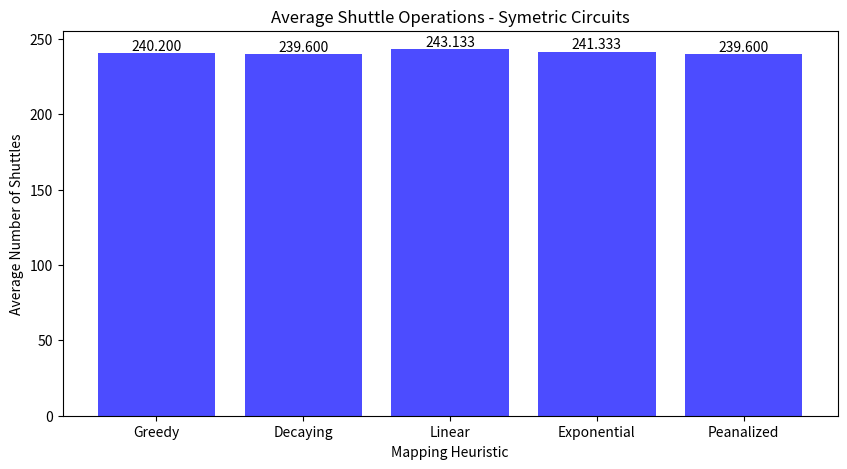
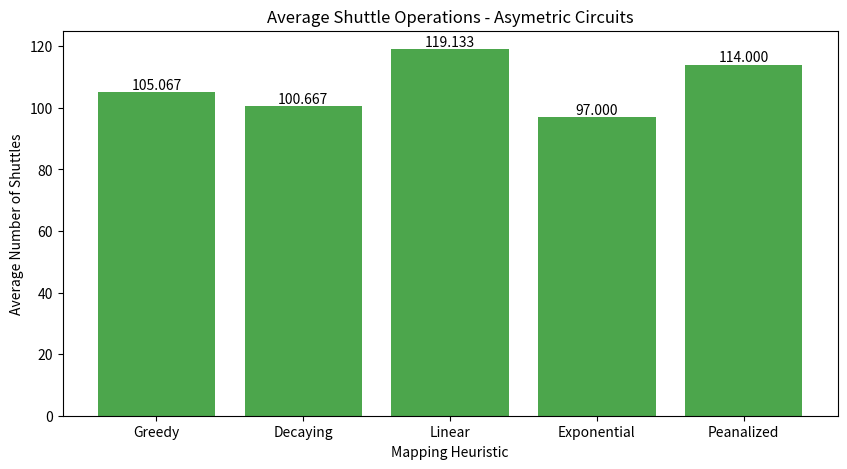

Write the Python code that produced these figures, in order.
#Sample L-6 ion-trap data structure with 15 slots per trap (but keeping 2 open in each initially):
#[[0, 1, 2, 3, 4, 5, 6, 7, 8, 9, 10, 11, 12, 13], [14, 15, 16, 17, 18, 19, 20, 21, 22, 23, 24, 25, 26],
#[27, 28, 29, 30, 31, 32, 33, 34, 35, 36, 37, 38, 39], [40, 41, 42, 43, 44, 45, 46, 47, 48, 49, 50, 51, 52],
#[53, 54, 55, 56, 57, 58, 59, 60, 61, 62, 63, 64, 65], [66, 67, 68, 69, 70, 71, 72, 73, 74, 75, 76, 77, 78]]

import random
from collections import Counter
import matplotlib.pyplot as plt

# Generate a circuit based on input parameter j

def generate_circuit(j):
    gates = []  # Initialize the gates list

    # Generate initial gates based on conditions
    for i in range(0, 78, 2):
        gates.append([i, i + 1])  # Add a gate connecting i and i+1

        # Add extra gates based on divisibility conditions
        if i % 5 == 0:
            gates.append([i, i + 1])
        if i % 7 == 0:
            gates.append([i, i + 1])
        if i % 13 == 0:
            gates.append([i, i + 1])
        if i % 2 == 0:
            gates.append([i + 1, i + 2])
        if i % 23 == 0:
            gates.append([i, i + 2])
        if i % 29 == 0:
            gates.append([i, i + 1])
        if i % 41 == 0:
            gates.append([i, i + 1])

    default_len = len(gates)  # Store the default length of the gates list

    # Count occurrences of gates to find "preferred" gates
    tuple_data = [tuple(sorted(sublist)) for sublist in gates]  # Convert gates to tuples for counting
    counter = Counter(tuple_data)  # Count occurrences of each gate

    # Get the 15 most common gates and store them as preferred gates
    top_15 = counter.most_common(15)  # List of tuples [(element, count), ...]
    preferred_gates = [list(element) for element, count in top_15]  # Convert back to lists

    # Generate a pool of random gates, avoiding self-loops
    other_gates_pool = [[random.randint(0, 78), random.randint(0, 78)] for _ in range(10)]
    other_gates_pool = [gate if gate[0] != gate[1] else [gate[0], (gate[1] + 1) % 79] for gate in other_gates_pool]

    # Symmetric (j % 2 == 0) or asymmetric (j % 2 == 1) case
    if j % 2 == 0:  # Symmetric case
        for _ in range(200 - default_len):  # Add additional gates to reach a total of 200 gates
            if random.random() < 0.6:  # 60% chance to pick a preferred gate
                gates.append(random.choice(preferred_gates))
            else:  # 40% chance to pick a less frequent gate
                gates.append(random.choice(other_gates_pool))
        gates = gates * 4  # Repeat the symmetric gates 4 times

    if j % 2 == 1:  # Asymmetric case
        for _ in range(800 - default_len):  # Add additional gates to reach a total of 800 gates
            if random.random() < 0.6:  # 60% chance to pick a preferred gate
                gates.append(random.choice(preferred_gates))
            else:  # 40% chance to pick a less frequent gate
                gates.append(random.choice(other_gates_pool))

    return gates  # Return the generated gates list



'''
def generate_circuit(j):
    # Number of gates
    num_gates = 500

    # Generate a pool of "preferred" gates to increase repetition
    preferred_gates = [
        [0, 1], [1, 2], [3, 4], [2, 3], [4, 5], [28, 9], [35, 76], [42, 69], [17, 12], [9, 6], [32, 14],  [40, 41],
        [26, 23], [7, 45], [8, 19], [5, 17], [4, 59], [10, 11], [12, 13], [14, 15], [16, 17], [18, 19],
        [20, 21], [22, 23], [24, 25], [26, 27], [28, 29], [30, 31], [32, 33], [34, 35], [36, 37], [38, 39]
    ]
    other_gates_pool = [[random.randint(0, 78), random.randint(0, 78)] for _ in range(20)]
    other_gates_pool = [gate if gate[0] != gate[1] else [gate[0], (gate[1] + 1) % 79] for gate in other_gates_pool]

    # Create the gates list with some repetition
    gates = []
    for _ in range(num_gates):
        if random.random() < 0.6:  # 60% chance to pick a preferred gate
            gates.append(random.choice(preferred_gates))
        else:  # 40% chance to pick a less frequent gate
            gates.append(random.choice(other_gates_pool))

    return gates
def generate_circuit(j):
    gates = []

    # Generate gates and apply additional logic based on divisibility
    for i in range(0, 78, 2):
        gates.append([i, i + 1])
        if i % 5 == 0:
            gates.append([i, i + 1])
        if i % 7 == 0:
            gates.append([i, i + 1])
        if i % 13 == 0:
            gates.append([i, i + 1])
        if i % 2 == 0:
            gates.append([i + 1, i + 2])
        if i % 23 == 0:
            gates.append([i, i + 2])
        if i % 29 == 0:
            gates.append([i, i + 3])
        if i % 11 == 0:
            gates.append([i, i + 1])
        if i % 31 == 0:
            gates.append([i, i + 1])
        if i % 17 == 0:
            gates.append([i + 1, i + 2])
        if i % 37 == 0:
            gates.append([i, i + 3])   

    buffer = []

    # Modify gates based on the value of j
    match j:
        case 0:
            buffer = gates[25:75]
            gates.extend(buffer)
            buffer.reverse()
            gates.extend(gates)
        case 1:
            buffer = gates
            gates.extend(gates)
        case 2:
            buffer = gates[:50]
            gates.extend(buffer)
            buffer.reverse()
            gates.extend(gates)
        case 3:
            buffer = gates[:50]
            gates.extend(buffer)
            gates.extend(buffer)
        case 4:
            buffer = gates[50:]
            gates.extend(buffer)
            buffer.reverse()
            gates.extend(gates)
        case 5:
            buffer = gates[50:]
            gates.extend(buffer)
            gates.extend(buffer)
        case 6:
            buffer = gates[25:75]
            gates.extend(buffer)
            buffer.reverse()
            gates.extend(gates)
        case 7:
            buffer = gates
            gates.extend(gates)
        case 8:
            buffer = gates[:50]
            gates.extend(buffer)
            buffer.reverse()
            gates.extend(gates)
        case 9:
            buffer = gates[:50]
            gates.extend(buffer)
            gates.extend(buffer)   

    return gates'''

# Count the number of unique qubits used in the gates
def num_qubits(gates):
    all_qubits = set()
    for gate in gates:
        all_qubits.update(gate)
    return len(all_qubits)

# Calculate the depth of the circuit
def calculate_circuit_depth(gates):
    layers = []
    for gate in gates:
        for layer in layers:
            if not (gate[0] in layer or gate[1] in layer):
                layer.update(gate)
                break
        else:
            layers.append(set(gate))
    return len(layers)

# Allocate qubits to ion traps
def Qubit_allocator(weight_dict):
    ion_map = [[] for _ in range(6)]  # Initialize 6 traps
    while weight_dict:
        max_key = max(weight_dict, key=weight_dict.get)
        max_weight = weight_dict.pop(max_key)
        qa, qb = eval(max_key)

        flaga, flagb = False, False
        index = 0

        for idx, trap in enumerate(ion_map):
            if qa in trap:
                flaga = True
                saved_index_a = idx
            if qb in trap:
                flagb = True
                saved_index_b = idx

        shortest_index = min(range(len(ion_map)), key=lambda i: len(ion_map[i]))

        if not flaga and not flagb:
            ion_map[shortest_index].extend([qa, qb])
        elif flaga and not flagb:
            if len(ion_map[saved_index_a]) < 13:
                ion_map[saved_index_a].append(qb)
            else:
                ion_map[shortest_index].append(qb)
        elif not flaga and flagb:
            if len(ion_map[saved_index_b]) < 13:
                ion_map[saved_index_b].append(qa)
            else:
                ion_map[shortest_index].append(qa)

    return ion_map

# Map qubits using a greedy algorithm
def Greedy_qubit_mapper(usr_input):
    weight_dict = Counter(map(lambda pair: str(pair), usr_input))
    return Qubit_allocator(weight_dict)

# Decaying step function mapper
def Decaying_Step_Function_mapper(usr_input):
    size_of_list = len(usr_input)
    weight_dict = {}
    corresponding_weight = 4
    n = size_of_list // corresponding_weight

    for idx, qubit_pair in enumerate(usr_input):
        if (n + 1 - idx) == 0:
            corresponding_weight -= 1
        key = str(qubit_pair)
        reversed_key = str(qubit_pair[::-1])
        weight_dict[key] = weight_dict.get(key, weight_dict.get(reversed_key, 0)) + corresponding_weight
    return Qubit_allocator(weight_dict)

# Linear decay function mapper
def Linear_Decay_Function_mapper(usr_input):
    a_val = 0.1
    size_of_list = float(len(usr_input))
    weight_dict = {}

    for idx, qubit_pair in enumerate(usr_input):
        weight = size_of_list - (a_val * idx)
        key = str(qubit_pair)
        reversed_key = str(qubit_pair[::-1])
        weight_dict[key] = weight_dict.get(key, weight_dict.get(reversed_key, 0)) + weight
    return Qubit_allocator(weight_dict)

# Exponential decay function mapper
def Exponential_Decay_Function_mapper(usr_input):
    a_val = 2
    size_of_list = len(usr_input)
    weight_dict = {}

    for idx, qubit_pair in enumerate(usr_input):
        weight = size_of_list * (a_val ** -(idx / size_of_list))
        key = str(qubit_pair)
        reversed_key = str(qubit_pair[::-1])
        weight_dict[key] = weight_dict.get(key, weight_dict.get(reversed_key, 0)) + weight
    return Qubit_allocator(weight_dict)

# Penalized decay function mapper
def Penalized_Decay_Function_mapper(usr_input, symmetric, qubit_count, depth):
    size_of_list = len(usr_input)
    weight_dict = {}

    for idx, qubit_pair in enumerate(usr_input):
        weight = size_of_list - ((symmetric * qubit_count * (depth / size_of_list)) * idx)
        key = str(qubit_pair)
        reversed_key = str(qubit_pair[::-1])
        weight_dict[key] = weight_dict.get(key, weight_dict.get(reversed_key, 0)) + weight
    return Qubit_allocator(weight_dict)


 

######################################################################################################################################

#Average count of shuttling operation
def compute_shuttle_count():
    # Initialize lists to store average shuttle operation counts for symmetric and asymmetric cases
    average_list_asym = [0, 0, 0, 0, 0]
    average_list_sym = [0, 0, 0, 0, 0]

    # Perform trials (6 iterations, where `j` determines symmetry)
    for j in range(6):
        # Generate a quantum circuit for the current trial
        usr_input = generate_circuit(j)
        
        # Determine the circuit characteristics
        num_lists = len(usr_input)  # Total gates
        depth = calculate_circuit_depth(usr_input)  # Circuit depth
        qubit_count = num_qubits(usr_input)  # Number of qubits involved

        # Define symmetry based on `j` (even: symmetric, odd: asymmetric)
        sym = j % 2

        # Iterate over the different qubit allocation strategies
        for i, output_map in enumerate([
            Greedy_qubit_mapper(usr_input),
            Decaying_Step_Function_mapper(usr_input),
            Linear_Decay_Function_mapper(usr_input),
            Exponential_Decay_Function_mapper(usr_input),
            Penalized_Decay_Function_mapper(usr_input, sym, qubit_count, depth)
        ]):
            # List of strategy names (used for debugging or display)
            name = ['Greedy', 'Decaying', 'Linear', 'Exponential', 'Penalized']
            shuttle_operations_count = 0  # Count shuttle operations for this strategy

            # Evaluate all gate operations for the current strategy
            for gate in usr_input:
                # Extract qubits for the current gate
                qa, qb = gate
                outer_index_a, outer_index_b = -1, -1  # Indices of traps containing qa and qb

                # Locate the traps containing qa and qb
                for counter, trap in enumerate(output_map):
                    if qa in trap:
                        inner_index_a = trap.index(qa)
                        outer_index_a = counter
                    if qb in trap:
                        inner_index_b = trap.index(qb)
                        outer_index_b = counter

                # Perform shuttle operations if qa and qb are in different traps
                if outer_index_a != outer_index_b:
                    if len(output_map[outer_index_a]) < 15:  # Ensure trap capacity is not exceeded
                        shuttled_qubit = output_map[outer_index_b].pop(inner_index_b)
                        output_map[outer_index_a].append(shuttled_qubit)
                    elif len(output_map[outer_index_b]) < 15:
                        shuttled_qubit = output_map[outer_index_a].pop(inner_index_a)
                        output_map[outer_index_b].append(shuttled_qubit)
                    else:
                        # If both traps are full, find the trap with the fewest qubits
                        shortest_index = min(range(len(output_map)), key=lambda i: len(output_map[i]))
                        shuttled_qubit = output_map[outer_index_a].pop(inner_index_a)
                        output_map[shortest_index].append(shuttled_qubit)
                        shuttled_qubit = output_map[outer_index_b].pop(inner_index_b)
                        output_map[shortest_index].append(shuttled_qubit)

                    # Increment the shuttle operations count
                    shuttle_operations_count += 1

            # Add shuttle operations count to the appropriate list (symmetric or asymmetric)
            if sym == 1:
                average_list_asym[i] += shuttle_operations_count
            else:
                average_list_sym[i] += shuttle_operations_count

    # Calculate average shuttle operation counts for each strategy
    for i in range(5):
        average_list_sym[i] /= 3  # Divide by 3 for the 3 symmetric trials
    for i in range(5):
        average_list_asym[i] /= 3  # Divide by 3 for the 3 asymmetric trials

    return average_list_sym, average_list_asym

def main():
    total_shuttle_sym, total_shuttle_asym = [0,0,0,0,0], [0,0,0,0,0]
    avg_shuttle_sym, avg_shuttle_asym  = [0,0,0,0,0], [0,0,0,0,0]

    num_samples = 5  # Set the number of samples to process

    for i in range(num_samples):  # Loop through the number of samples
        sample_shuttle_sym, sample_shuttle_asym = compute_shuttle_count()  # Compute shuttle counts for a single sample
        for j in range(5):  # Iterate over each index (bin) to update totals
            total_shuttle_sym[j] += sample_shuttle_sym[j]  # Add symmetric shuttle counts to total
            total_shuttle_asym[j] += sample_shuttle_asym[j]  # Add asymmetric shuttle counts to total

    for k in range(5):  # Calculate average shuttle counts for each bin
        avg_shuttle_sym[k] = total_shuttle_sym[k] / num_samples  # Compute average symmetric counts
        avg_shuttle_asym[k] = total_shuttle_asym[k] / num_samples  # Compute average asymmetric counts
        

    name = ['Greedy', 'Decaying', 'Linear', 'Exponential', 'Peanalized']
    # Plot for symmetric shuttle operations
    plt.figure(figsize=(10, 5))
    bars_sym = plt.bar(range(len(avg_shuttle_sym)), avg_shuttle_sym, color='blue', alpha=0.7, label="Symmetric")

    # Add value labels above each bar
    for bar in bars_sym:
        plt.text(
            bar.get_x() + bar.get_width() / 2,  # X position (center of the bar)
            bar.get_height(),                  # Y position (top of the bar)
            f'{bar.get_height():.3f}',       # Label text (bar height)
            ha='center',                       # Horizontal alignment
            va='bottom'                        # Vertical alignment
        )
    
    plt.title("Average Shuttle Operations - Symetric Circuits")
    plt.xlabel("Mapping Heuristic")
    plt.ylabel("Average Number of Shuttles")
    plt.xticks(range(len(avg_shuttle_sym)), [f"{name[i]}" for i in range(len(name))])
    plt.show()

    # Plot for asymmetric shuttle operations
    plt.figure(figsize=(10, 5))
    bars_sym = plt.bar(range(len(avg_shuttle_asym)), avg_shuttle_asym, color='green', alpha=0.7, label="Asymmetric")

    # Add value labels above each bar
    for bar in bars_sym:
        plt.text(
            bar.get_x() + bar.get_width() / 2,  # X position (center of the bar)
            bar.get_height(),                  # Y position (top of the bar)
            f'{bar.get_height():.3f}',       # Label text (bar height)
            ha='center',                       # Horizontal alignment
            va='bottom'                        # Vertical alignment
        )
    
    plt.title("Average Shuttle Operations - Asymetric Circuits")
    plt.xlabel("Mapping Heuristic")
    plt.ylabel("Average Number of Shuttles")
    plt.xticks(range(len(avg_shuttle_asym)), [f"{name[i]}" for i in range(len(name))])
    plt.show()

main()

